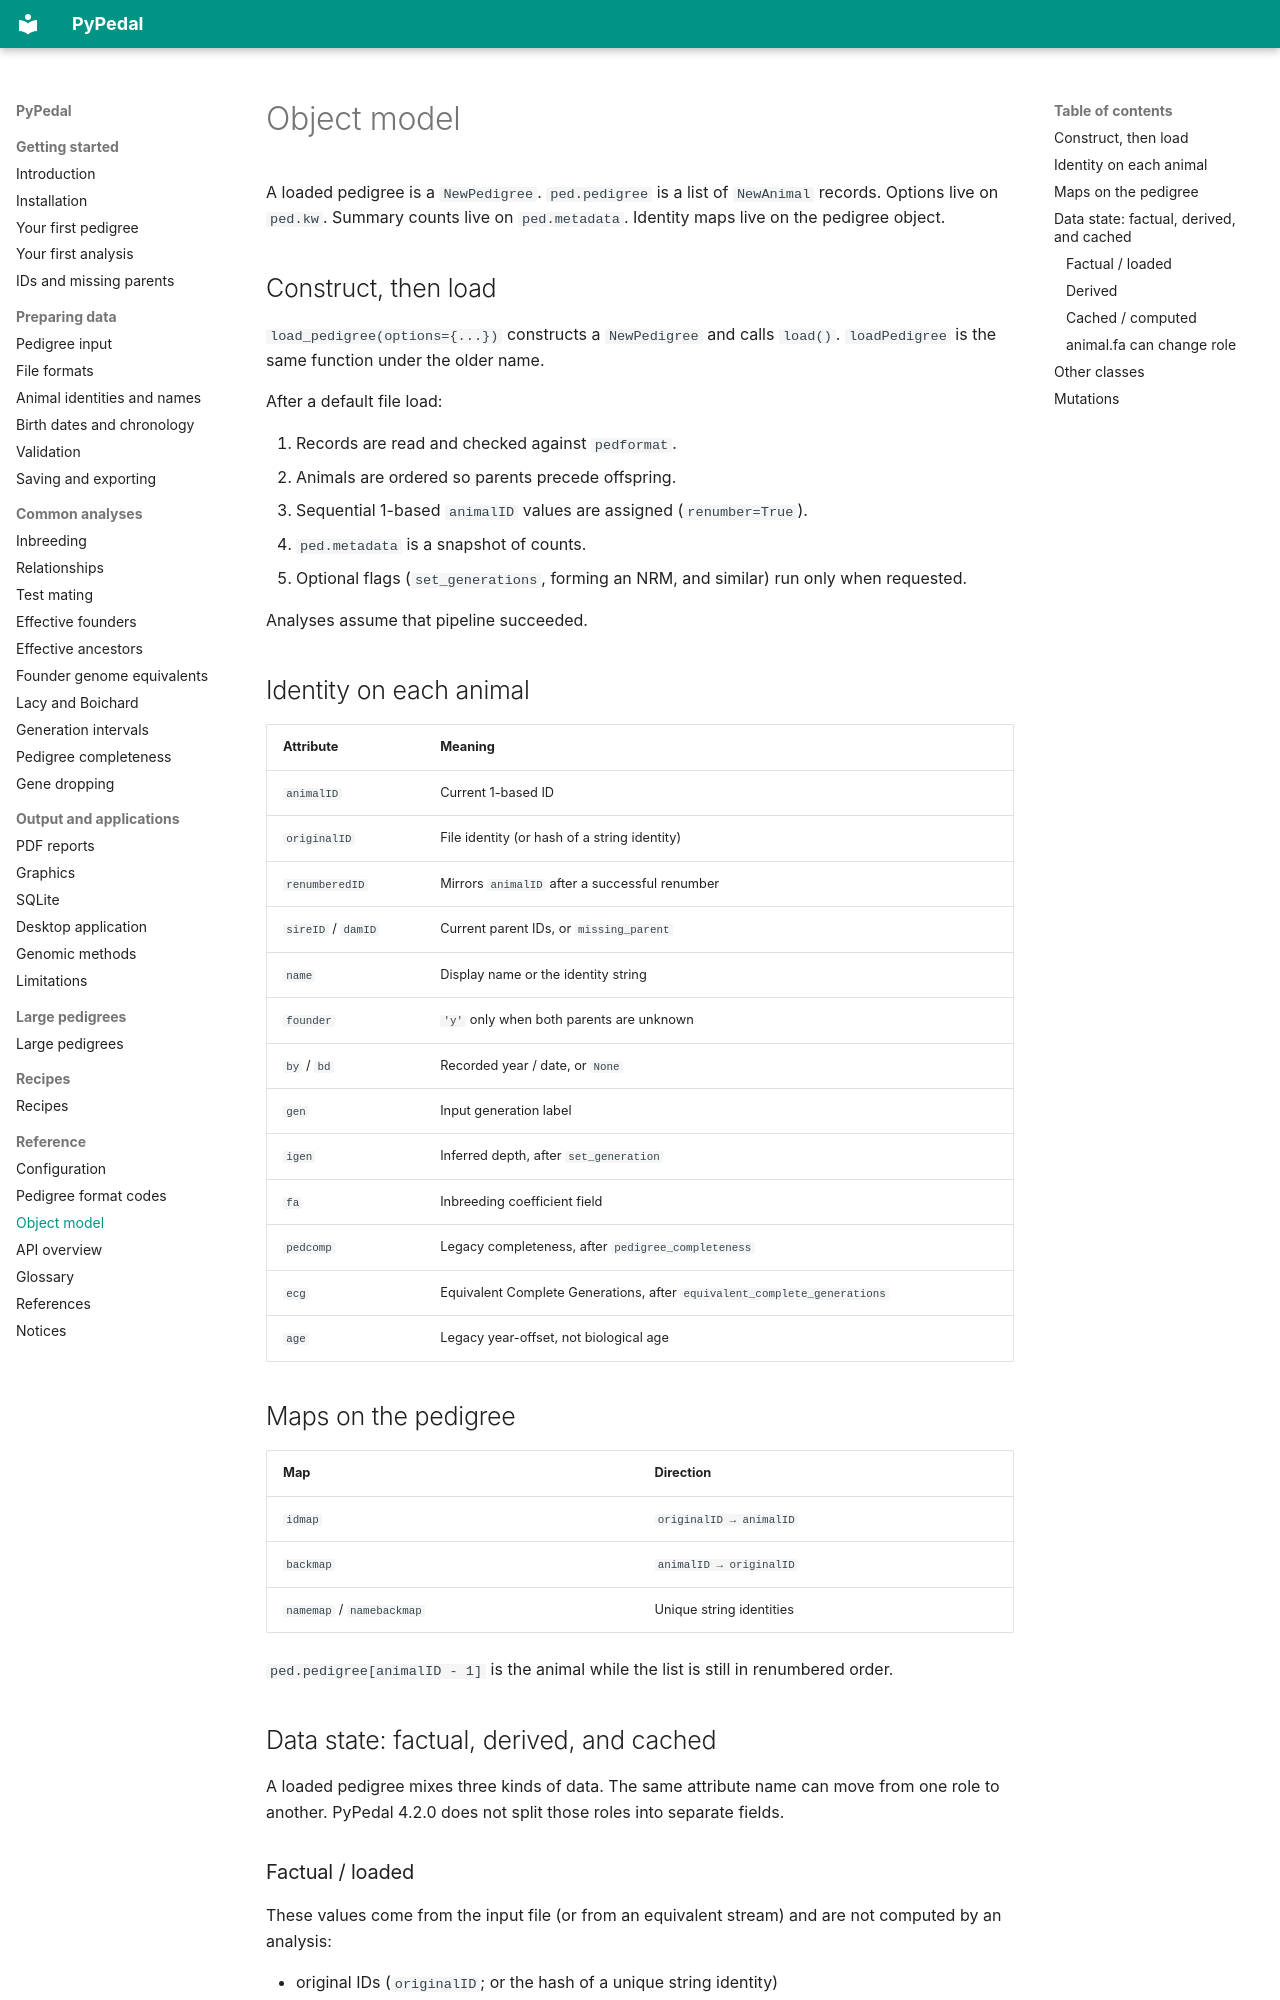

repository: gdegezelle/PyPedal · page: object-model/index.html · generator: mkdocs

# Object model

A loaded pedigree is a `NewPedigree`. `ped.pedigree` is a list of
`NewAnimal` records. Options live on `ped.kw`. Summary counts live on
`ped.metadata`. Identity maps live on the pedigree object.

## Construct, then load

`load_pedigree(options={...})` constructs a `NewPedigree` and calls
`load()`. `loadPedigree` is the same function under the older name.

After a default file load:

1. Records are read and checked against `pedformat`.
2. Animals are ordered so parents precede offspring.
3. Sequential 1-based `animalID` values are assigned (`renumber=True`).
4. `ped.metadata` is a snapshot of counts.
5. Optional flags (`set_generations`, forming an NRM, and similar) run
   only when requested.

Analyses assume that pipeline succeeded.

## Identity on each animal

| Attribute | Meaning |
|---|---|
| `animalID` | Current 1-based ID |
| `originalID` | File identity (or hash of a string identity) |
| `renumberedID` | Mirrors `animalID` after a successful renumber |
| `sireID` / `damID` | Current parent IDs, or `missing_parent` |
| `name` | Display name or the identity string |
| `founder` | `'y'` only when both parents are unknown |
| `by` / `bd` | Recorded year / date, or `None` |
| `gen` | Input generation label |
| `igen` | Inferred depth, after `set_generation` |
| `fa` | Inbreeding coefficient field |
| `pedcomp` | Legacy completeness, after `pedigree_completeness` |
| `ecg` | Equivalent Complete Generations, after `equivalent_complete_generations` |
| `age` | Legacy year-offset, not biological age |

## Maps on the pedigree

| Map | Direction |
|---|---|
| `idmap` | `originalID → animalID` |
| `backmap` | `animalID → originalID` |
| `namemap` / `namebackmap` | Unique string identities |

`ped.pedigree[animalID - 1]` is the animal while the list is still in
renumbered order.

## Data state: factual, derived, and cached

A loaded pedigree mixes three kinds of data. The same attribute name can
move from one role to another. PyPedal 4.2.0 does not split those roles
into separate fields.
